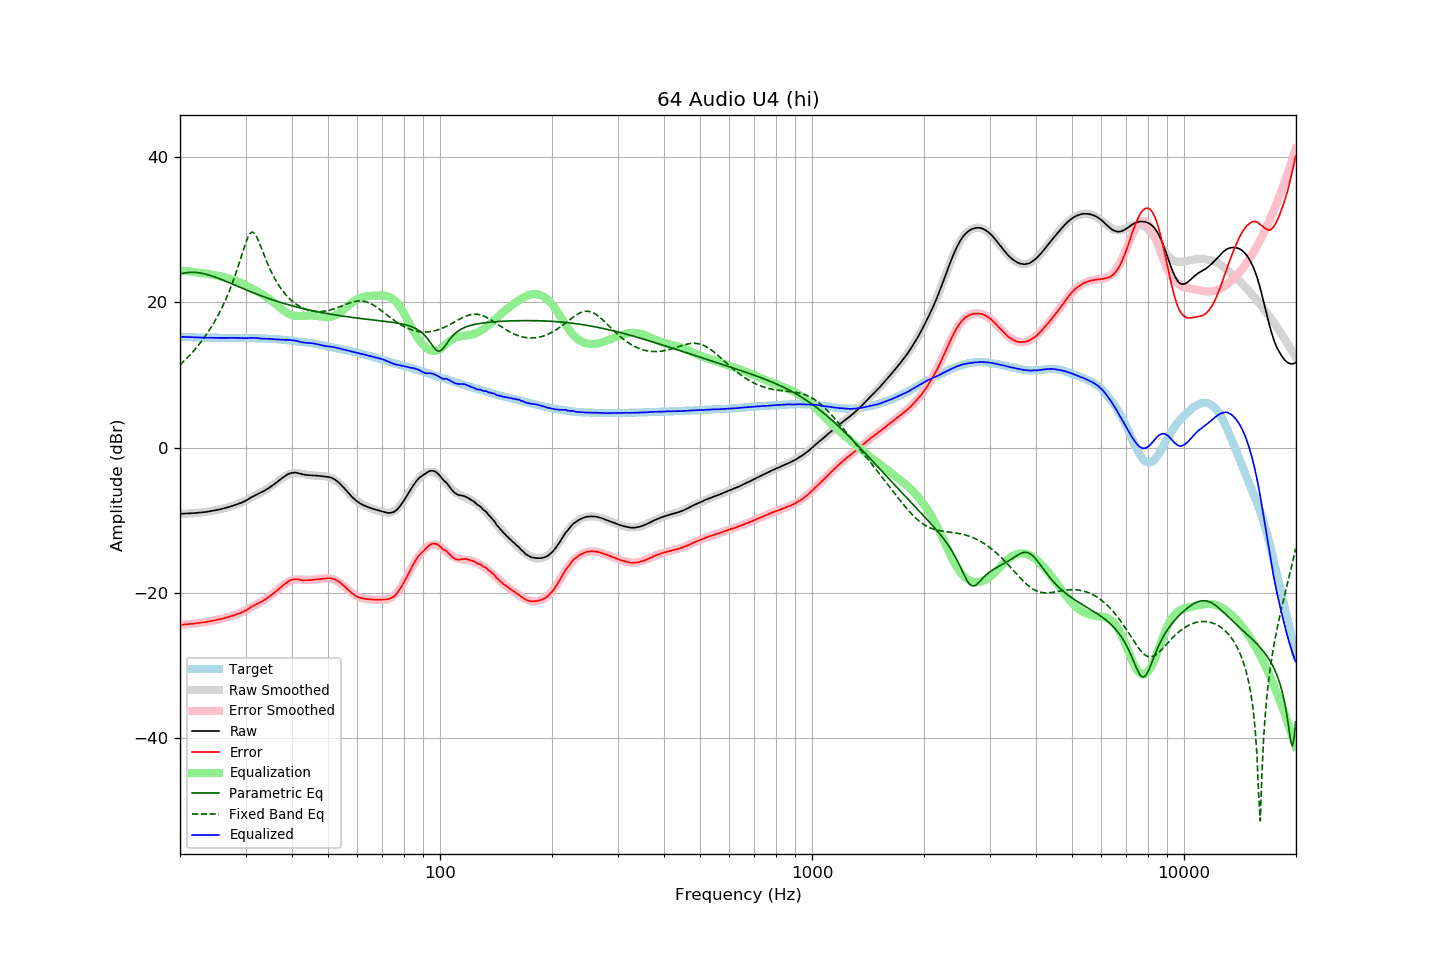

The table this chart was drawn from, first rows:
frequency, raw, error, smoothed, error_smoothed, equalization, parametric_eq, fixed_band_eq, equalized_raw, equalized_smoothed, target
20.00, -9.10, -24.39, -9.09, -24.39, 24.39, 23.93, 11.39, 15.29, 15.30, 15.29
20.20, -9.09, -24.37, -9.09, -24.37, 24.37, 23.98, 11.60, 15.28, 15.28, 15.28
20.40, -9.08, -24.35, -9.09, -24.36, 24.36, 24.03, 11.81, 15.27, 15.27, 15.27
20.61, -9.08, -24.34, -9.08, -24.34, 24.34, 24.07, 12.03, 15.26, 15.26, 15.26
20.81, -9.07, -24.31, -9.07, -24.32, 24.32, 24.10, 12.25, 15.25, 15.25, 15.24
21.02, -9.06, -24.29, -9.06, -24.30, 24.30, 24.13, 12.48, 15.23, 15.24, 15.23
21.23, -9.04, -24.26, -9.05, -24.27, 24.27, 24.14, 12.72, 15.23, 15.22, 15.22
21.44, -9.03, -24.26, -9.03, -24.25, 24.25, 24.15, 12.96, 15.22, 15.22, 15.23
21.66, -9.01, -24.22, -9.02, -24.23, 24.23, 24.15, 13.21, 15.21, 15.21, 15.21
21.87, -9.00, -24.21, -9.00, -24.20, 24.20, 24.14, 13.46, 15.20, 15.20, 15.21
22.09, -8.98, -24.17, -8.98, -24.17, 24.17, 24.13, 13.72, 15.19, 15.19, 15.19
22.31, -8.96, -24.14, -8.96, -24.14, 24.14, 24.10, 13.99, 15.18, 15.18, 15.18
22.54, -8.94, -24.11, -8.94, -24.12, 24.12, 24.07, 14.27, 15.18, 15.18, 15.17
22.76, -8.92, -24.09, -8.92, -24.09, 24.09, 24.04, 14.55, 15.17, 15.17, 15.17
22.99, -8.90, -24.06, -8.89, -24.06, 24.06, 24.00, 14.85, 15.15, 15.16, 15.16
23.22, -8.87, -24.02, -8.86, -24.02, 24.02, 23.95, 15.15, 15.15, 15.16, 15.15
23.45, -8.84, -24.00, -8.84, -23.99, 23.99, 23.90, 15.46, 15.15, 15.15, 15.16
23.69, -8.80, -23.95, -8.81, -23.95, 23.95, 23.84, 15.78, 15.15, 15.15, 15.15
23.92, -8.77, -23.91, -8.77, -23.92, 23.92, 23.77, 16.11, 15.15, 15.14, 15.14
24.16, -8.73, -23.87, -8.74, -23.88, 23.88, 23.71, 16.46, 15.15, 15.14, 15.14
24.40, -8.69, -23.83, -8.70, -23.84, 23.84, 23.64, 16.81, 15.15, 15.14, 15.14
24.65, -8.66, -23.80, -8.66, -23.80, 23.80, 23.56, 17.18, 15.13, 15.14, 15.14
24.89, -8.62, -23.76, -8.62, -23.75, 23.75, 23.48, 17.56, 15.13, 15.13, 15.14
25.14, -8.57, -23.70, -8.57, -23.70, 23.70, 23.40, 17.95, 15.13, 15.13, 15.13
25.39, -8.52, -23.65, -8.52, -23.65, 23.65, 23.32, 18.36, 15.13, 15.13, 15.13
25.65, -8.48, -23.60, -8.48, -23.60, 23.60, 23.23, 18.79, 15.12, 15.13, 15.12
25.91, -8.43, -23.55, -8.42, -23.55, 23.55, 23.15, 19.23, 15.12, 15.13, 15.12
26.16, -8.37, -23.50, -8.37, -23.49, 23.49, 23.06, 19.69, 15.12, 15.12, 15.13
26.43, -8.31, -23.44, -8.31, -23.44, 23.44, 22.97, 20.18, 15.13, 15.12, 15.13
26.69, -8.25, -23.38, -8.25, -23.38, 23.38, 22.87, 20.68, 15.13, 15.12, 15.13
26.96, -8.19, -23.31, -8.19, -23.32, 23.32, 22.78, 21.20, 15.12, 15.12, 15.12
27.23, -8.12, -23.24, -8.13, -23.25, 23.25, 22.69, 21.75, 15.13, 15.13, 15.12
27.50, -8.05, -23.17, -8.06, -23.19, 23.19, 22.59, 22.32, 15.14, 15.13, 15.12
27.77, -7.99, -23.12, -7.99, -23.12, 23.12, 22.50, 22.92, 15.13, 15.13, 15.13
28.05, -7.91, -23.03, -7.92, -23.05, 23.05, 22.41, 23.54, 15.13, 15.13, 15.12
28.33, -7.83, -22.96, -7.84, -22.96, 22.96, 22.31, 24.19, 15.13, 15.13, 15.13
28.62, -7.75, -22.88, -7.75, -22.88, 22.88, 22.22, 24.87, 15.13, 15.13, 15.13
28.90, -7.67, -22.81, -7.66, -22.79, 22.79, 22.12, 25.56, 15.12, 15.13, 15.13
29.19, -7.58, -22.71, -7.56, -22.69, 22.69, 22.03, 26.27, 15.11, 15.13, 15.13
29.48, -7.48, -22.61, -7.46, -22.58, 22.58, 21.93, 26.97, 15.10, 15.12, 15.13
29.78, -7.39, -22.52, -7.36, -22.48, 22.48, 21.84, 27.66, 15.08, 15.12, 15.12
30.08, -7.28, -22.40, -7.25, -22.36, 22.36, 21.75, 28.31, 15.08, 15.12, 15.12
30.38, -7.15, -22.26, -7.14, -22.25, 22.25, 21.66, 28.87, 15.10, 15.11, 15.11
30.68, -7.01, -22.12, -7.02, -22.13, 22.13, 21.57, 29.31, 15.12, 15.11, 15.10
30.99, -6.87, -21.97, -6.91, -22.01, 22.01, 21.48, 29.59, 15.14, 15.10, 15.10
31.30, -6.75, -21.85, -6.80, -21.89, 21.89, 21.39, 29.68, 15.14, 15.09, 15.10
31.61, -6.64, -21.73, -6.68, -21.77, 21.77, 21.30, 29.58, 15.13, 15.09, 15.09
31.93, -6.53, -21.60, -6.56, -21.64, 21.64, 21.21, 29.31, 15.11, 15.08, 15.07
32.24, -6.42, -21.49, -6.45, -21.52, 21.52, 21.13, 28.91, 15.10, 15.07, 15.07
32.57, -6.32, -21.38, -6.33, -21.39, 21.39, 21.04, 28.41, 15.07, 15.06, 15.06
32.89, -6.22, -21.27, -6.21, -21.26, 21.26, 20.96, 27.86, 15.04, 15.05, 15.05
33.22, -6.11, -21.16, -6.08, -21.13, 21.13, 20.88, 27.29, 15.02, 15.05, 15.05
33.55, -5.98, -21.02, -5.96, -21.00, 21.00, 20.80, 26.71, 15.02, 15.04, 15.04
33.89, -5.86, -20.89, -5.83, -20.86, 20.86, 20.71, 26.15, 15.00, 15.03, 15.03
34.23, -5.72, -20.73, -5.70, -20.72, 20.72, 20.64, 25.60, 15.00, 15.02, 15.01
34.57, -5.57, -20.58, -5.56, -20.57, 20.57, 20.56, 25.08, 15.00, 15.01, 15.01
34.92, -5.43, -20.42, -5.42, -20.41, 20.41, 20.48, 24.59, 14.98, 15.00, 14.99
35.27, -5.27, -20.28, -5.26, -20.25, 20.25, 20.41, 24.12, 14.97, 14.99, 15.00
35.62, -5.12, -20.10, -5.10, -20.07, 20.07, 20.33, 23.68, 14.95, 14.97, 14.98
35.97, -4.96, -19.93, -4.93, -19.89, 19.89, 20.26, 23.27, 14.93, 14.96, 14.97
... 635 more rows
